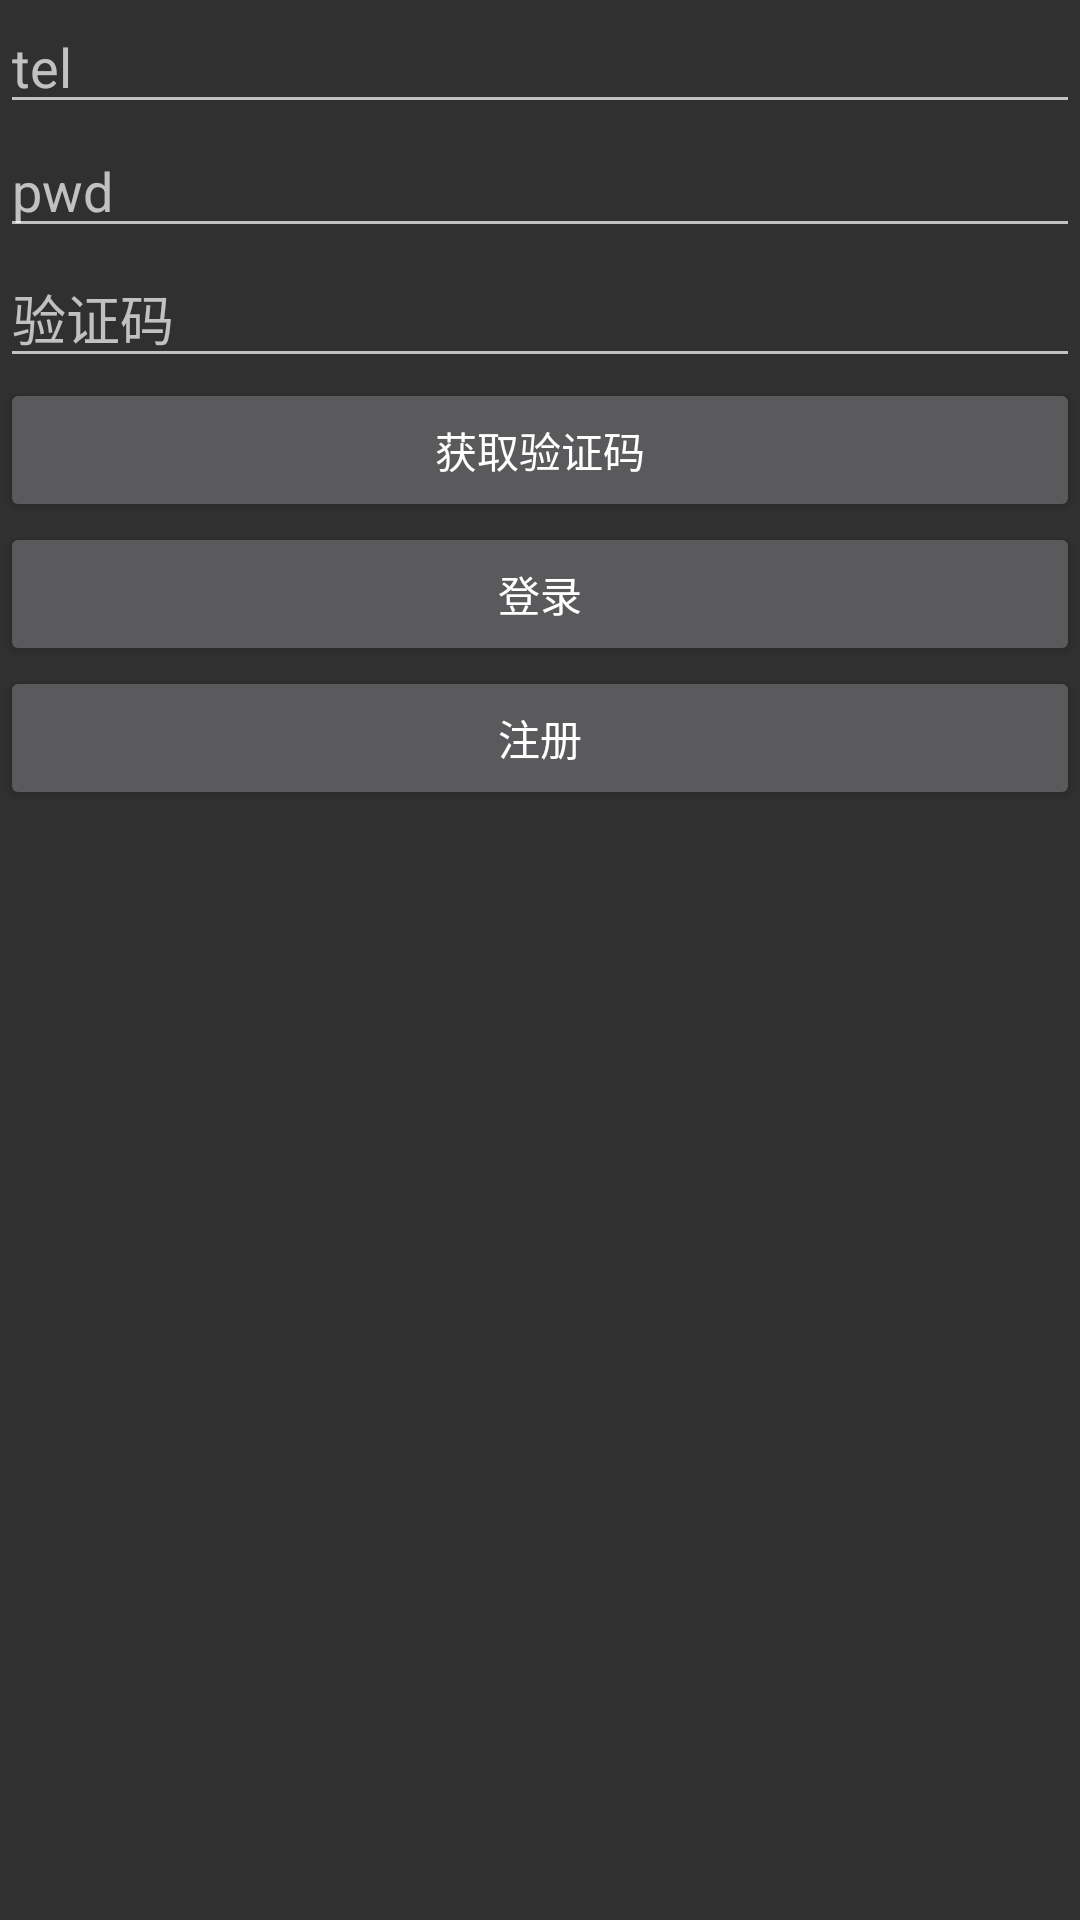

Write the Android layout XML for this screen, with the resource values it uses.
<!-- AndroidManifest.xml: application theme Theme.AppCompat.NoActionBar -->
<!-- res/layout/http.xml -->
<?xml version="1.0" encoding="utf-8"?>
<LinearLayout xmlns:android="http://schemas.android.com/apk/res/android"
    android:layout_width="match_parent"
    android:layout_height="match_parent"
    android:orientation="vertical">

    <EditText
        android:id="@+id/tel"
        android:layout_width="match_parent"
        android:layout_height="wrap_content"
        android:hint="tel"
        android:maxLines="1" />

    <EditText
        android:id="@+id/pwd"
        android:layout_width="match_parent"
        android:layout_height="wrap_content"
        android:hint="pwd"
        android:maxLines="1" />

    <EditText
        android:id="@+id/code"
        android:layout_width="match_parent"
        android:layout_height="wrap_content"
        android:hint="验证码"
        android:maxLines="1" />

    <Button
        android:id="@+id/get"
        android:layout_width="match_parent"
        android:layout_height="wrap_content"
        android:text="获取验证码" />

    <Button
        android:id="@+id/login"
        android:layout_width="match_parent"
        android:layout_height="wrap_content"
        android:text="登录" />

    <Button
        android:id="@+id/reg"
        android:layout_width="match_parent"
        android:layout_height="wrap_content"
        android:text="注册" />
<TextView
    android:id="@+id/tv_result"
    android:layout_width="match_parent"
    android:layout_height="wrap_content" />
</LinearLayout>
<!-- resources referenced by this layout -->
<resources>

</resources>
